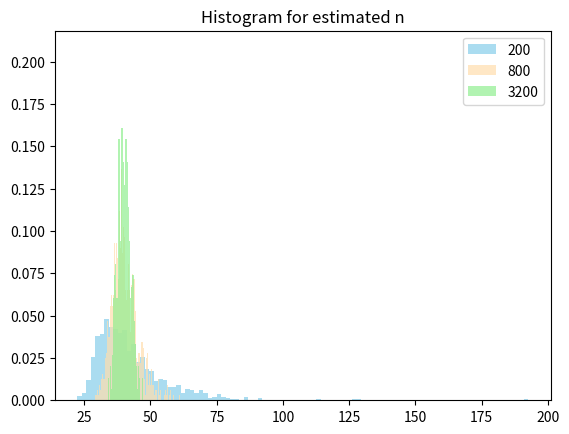
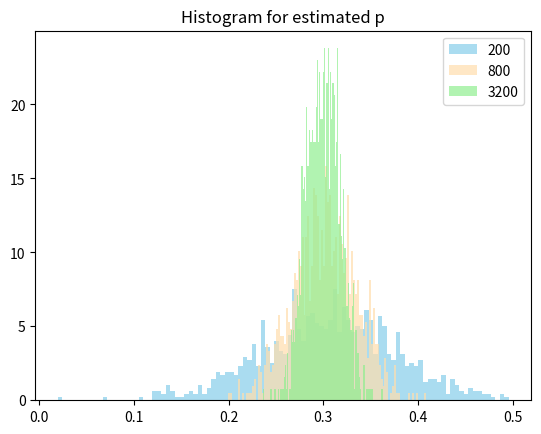

Here is the Python script that generated these plots, in order:
"""
M. Yaşar Polatlı
250201075
HW06
"""

import numpy as np
import random
import matplotlib.pyplot as plt
import scipy.stats as stats
from scipy.stats import binom
from math import pow

# 2 paramaters; n = 40, p = 0.3
# theoretical expected value of this distribution is 40*0.3 = 12
# theoretical variance of this distribution is 40*0.3*0.7 = 8.4

# I created myself the simulation function for binomial distribution, due to the negligence of being requested.
# But i didn't use it in my code becasue it is slower than binom.rvs in my old computer. But it is completely working, you can try.

# Samples is a list of the number of successes from each trial of N experiments.
def binomial_dist(N):
    samples = []
    for i in range(N):
        successes = 0
        for i in range(40):
            if random.uniform(0, 1) < 0.3:
                successes += 1
        samples.append(successes)
    return samples

# in order to apply Method of Moments we need the mean of the sample, this function handles it.
def sample_mean(N):
    expc = np.mean(binom.rvs(40, 0.3, size=N)) # you can replace binom.rvs with my function 'binomial_dist(N)'
    return expc                                 # but it is slower.

# in order to apply Method of Moments we need the variance of the sample, this function handles it.
def sample_variance(N):
    varc = np.var(binom.rvs(40, 0.3, size=N))
    return varc

# estimated p parameter using outcome equation from Method of Moments.
def estimated_p(N):
    return 1 - (sample_variance(N)/sample_mean(N))

# estimated n parameter using outcome equation from Method of Moments.
def estimated_n(N):
    return pow(sample_mean(N),2)/(sample_mean(N) - sample_variance(N))

# histogram plotting and printing the results for p.
def printry_p():
    plt.figure()
    plt.title("Histogram for estimated p")
    for N in [200,800,3200]:
        arr1 = []

        for i in range(1000): # simulation loop for 1000 times.
            arr1.append(estimated_p(N))

        if N == 200: # plots the graphs according to N with coloring.
            plt.hist(arr1, 100, density=True, color="skyblue", label='200', alpha=0.7)
        if N == 800:
            plt.hist(arr1, 100, density=True, color="navajowhite", label='800', alpha=0.7)
        if N == 3200:
            plt.hist(arr1, 100, density=True, color="lightgreen", label='3200', alpha=0.7)
        # prints the results for each N value.
        print("Mean for estimated p for sample size of ", N, "is ", np.mean(arr1))
        print("Standard deviation for estimated p for sample size of ", N, "is ", np.std(arr1))
    plt.legend()
    plt.show()

# histogram plotting and printing the results for p.
def printry_n():
    plt.figure()
    plt.title("Histogram for estimated n")
    for N in [200,800,3200]:
        arr2 = []

        for i in range(1000):
            arr2.append(estimated_n(N))

        if N == 200:
            plt.hist(arr2, 100, density=True, color="skyblue", label='200', alpha=0.7)
        if N == 800:
            plt.hist(arr2, 100, density=True, color="navajowhite", label='800', alpha=0.7)
        if N == 3200:
            plt.hist(arr2, 100, density=True, color="lightgreen", label='3200', alpha=0.7)
        print("Mean for estimated n for sample size of ", N, "is ", np.mean(arr2))
        print("Standard deviation for estimated n for sample size of ", N, "is ", np.std(arr2))
    plt.legend()
    plt.show()

# function calls to observe the results.
printry_n()
printry_p()
